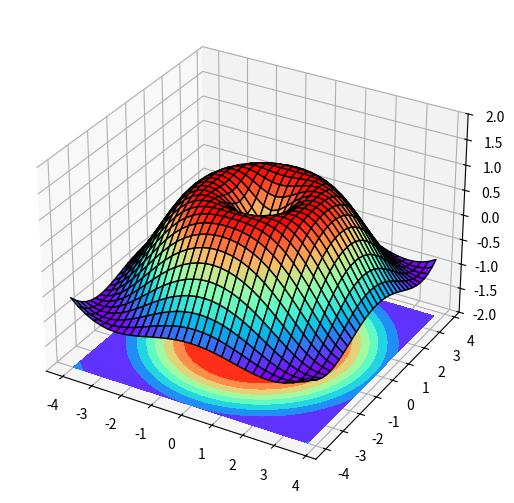

The script that saved this image:
import numpy as np
import matplotlib.pyplot as plt
from mpl_toolkits.mplot3d import Axes3D 

fig = plt.figure()
ax = Axes3D(fig)
fig.add_axes(ax)
X = np.arange(-4,4,0.25)
Y = np.arange(-4,4,0.25)
X,Y = np.meshgrid(X,Y)
R = np.sqrt(X ** 2 + Y ** 2)
Z = np.sin(R) # height value

ax.plot_surface(X,Y,Z,rstride=1,cstride=1,cmap='rainbow',edgecolor='black')

ax.contourf(X,Y,Z,zdir='z',offset=-2,cmap='rainbow') # zdir即从什么方向投影 offset即投影面位置

ax.set_zlim(-2,2)

plt.show()